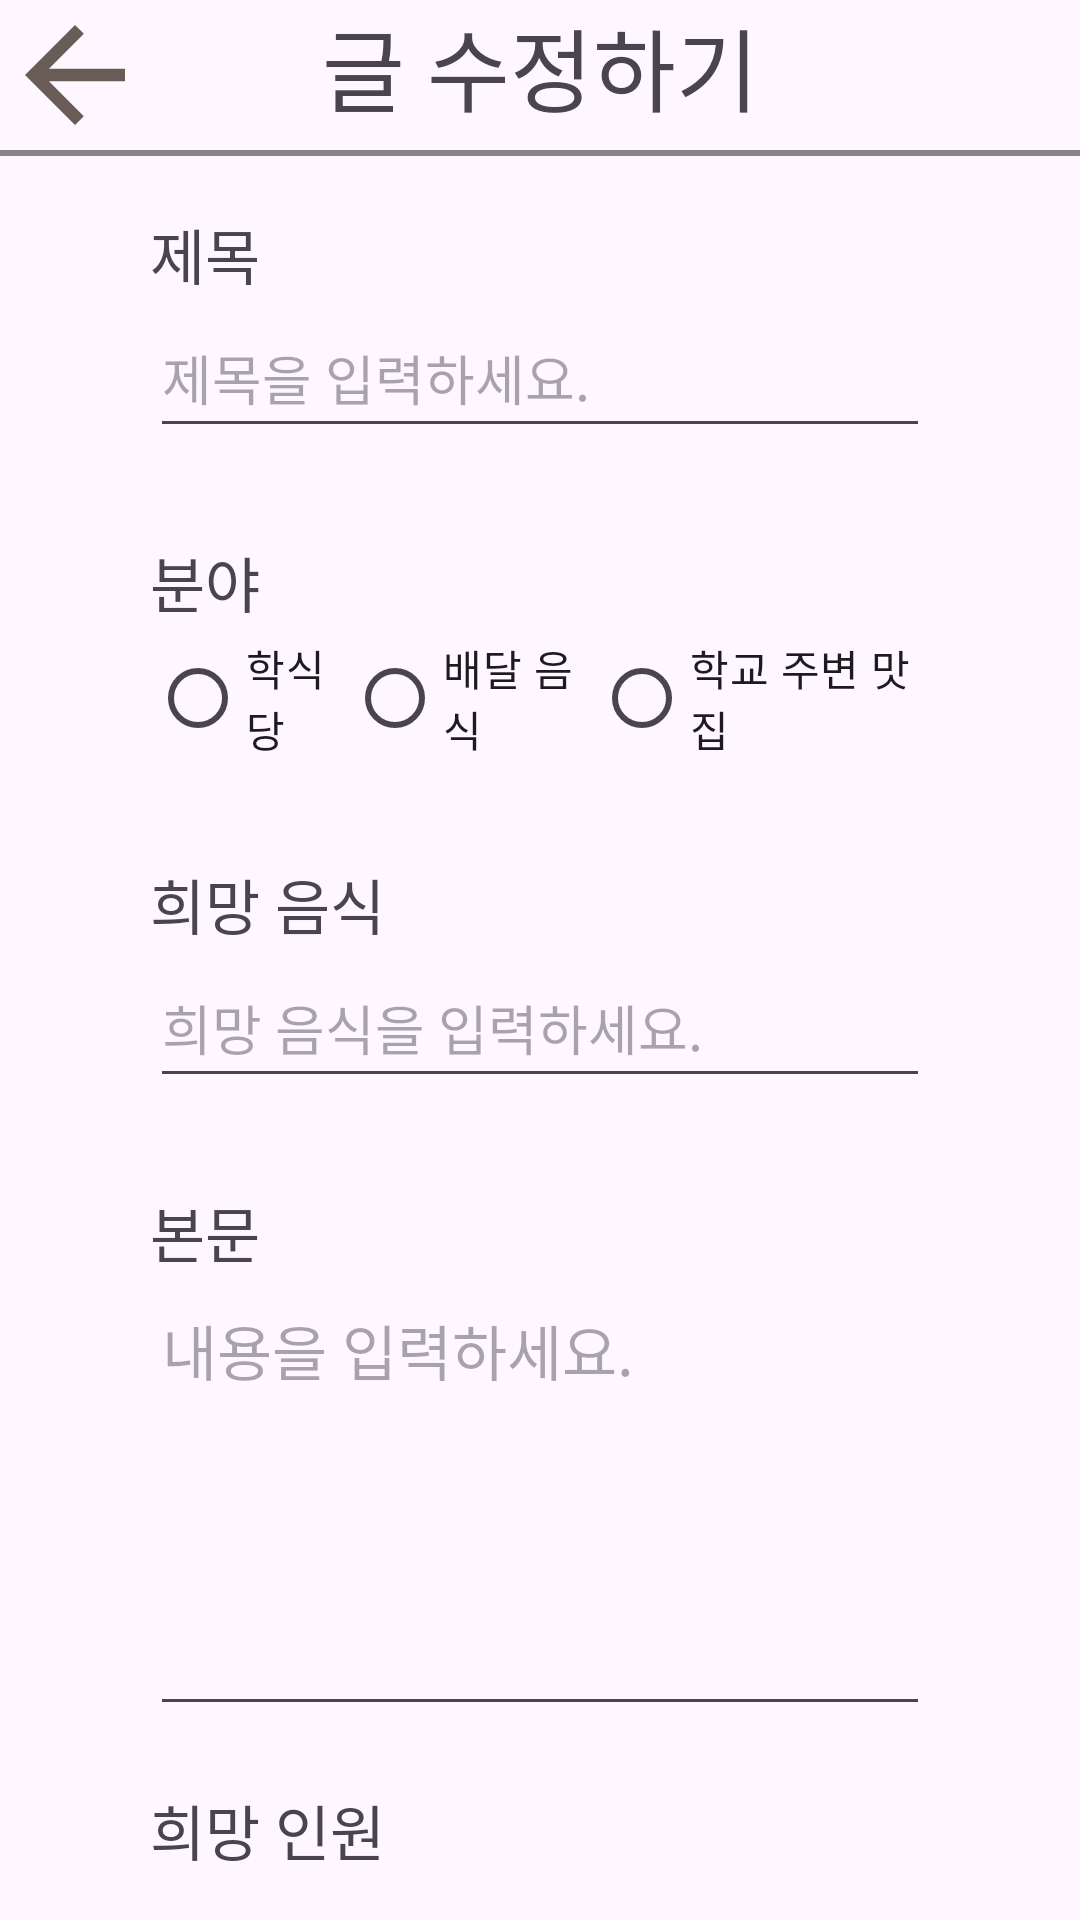

Produce the Android XML layout that renders to this screen, including the resource entries it uses.
<!-- AndroidManifest.xml: application theme Theme.AndroidProgrammingProject -->
<!-- res/layout/activity_editpost.xml -->
<?xml version="1.0" encoding="utf-8"?>
<androidx.constraintlayout.widget.ConstraintLayout xmlns:android="http://schemas.android.com/apk/res/android"
    xmlns:app="http://schemas.android.com/apk/res-auto"
    xmlns:tools="http://schemas.android.com/tools"
    android:layout_width="match_parent"
    android:layout_height="match_parent"
    android:orientation="vertical">

    <ImageView
        android:id="@+id/iv_back"
        android:layout_width="50dp"
        android:layout_height="50dp"
        android:src="@drawable/baseline_arrow_back_24"
        app:layout_constraintStart_toStartOf="parent"
        app:layout_constraintTop_toTopOf="parent" />

    <TextView
        android:id="@+id/textView14"
        android:layout_width="match_parent"
        android:layout_height="50dp"
        android:text="글 수정하기"
        android:textAlignment="center"
        android:textSize="30dp"
        app:layout_constraintEnd_toEndOf="parent"
        app:layout_constraintStart_toStartOf="parent"
        app:layout_constraintTop_toTopOf="parent" />

    <View
        android:id="@+id/v_line"
        android:layout_width="match_parent"
        android:layout_height="2dp"
        android:background="#858585"
        app:layout_constraintEnd_toEndOf="parent"
        app:layout_constraintStart_toStartOf="parent"
        app:layout_constraintTop_toBottomOf="@+id/textView14" />

    <ScrollView
        android:id="@+id/scrollView2"
        android:layout_width="match_parent"
        android:layout_height="wrap_content"
        android:fillViewport="true"
        android:scrollbars="none"
        app:layout_constraintEnd_toEndOf="parent"
        app:layout_constraintHorizontal_bias="0.0"
        app:layout_constraintStart_toStartOf="parent"
        app:layout_constraintTop_toBottomOf="@+id/textView14">

        <LinearLayout
            android:layout_width="match_parent"
            android:layout_height="wrap_content"
            android:layout_marginLeft="50dp"
            android:layout_marginTop="20dp"
            android:layout_marginRight="50dp"
            android:layout_marginBottom="100dp"
            android:orientation="vertical">

            <TextView
                android:layout_width="match_parent"
                android:layout_height="wrap_content"
                android:text="제목"
                android:textSize="20dp" />

            <EditText
                android:id="@+id/et_title"
                android:layout_width="match_parent"
                android:layout_height="50dp"
                android:layout_marginBottom="30dp"
                android:ems="10"
                android:hint="제목을 입력하세요."
                android:inputType="text" />

            <TextView
                android:layout_width="match_parent"
                android:layout_height="wrap_content"
                android:text="분야"
                android:textSize="20dp" />

            <RadioGroup
                android:id="@+id/rg"
                android:layout_width="match_parent"
                android:layout_height="wrap_content"
                android:layout_marginBottom="30dp"
                android:orientation="horizontal"
                android:weightSum="3">

                <RadioButton
                    android:id="@+id/rb1"
                    android:layout_width="wrap_content"
                    android:layout_height="wrap_content"
                    android:layout_weight="1"
                    android:checked="false"
                    android:text="학식당" />

                <RadioButton
                    android:id="@+id/rb2"
                    android:layout_width="wrap_content"
                    android:layout_height="wrap_content"
                    android:layout_weight="1"
                    android:checked="false"
                    android:text="배달 음식" />

                <RadioButton
                    android:id="@+id/rb3"
                    android:layout_width="wrap_content"
                    android:layout_height="wrap_content"
                    android:layout_weight="1"
                    android:checked="false"
                    android:text="학교 주변 맛집" />
            </RadioGroup>

            <TextView
                android:layout_width="match_parent"
                android:layout_height="wrap_content"
                android:text="희망 음식"
                android:textSize="20dp" />

            <EditText
                android:id="@+id/et_food"
                android:layout_width="match_parent"
                android:layout_height="50dp"
                android:layout_marginBottom="30dp"
                android:ems="10"
                android:hint="희망 음식을 입력하세요."
                android:inputType="text" />

            <TextView
                android:layout_width="match_parent"
                android:layout_height="wrap_content"
                android:text="본문"
                android:textSize="20dp" />

            <EditText
                android:id="@+id/et_content"
                android:layout_width="match_parent"
                android:layout_height="150dp"
                android:layout_marginBottom="20dp"
                android:ems="10"
                android:gravity="start|top"
                android:hint="내용을 입력하세요."
                android:inputType="textMultiLine"
                android:textSize="20dp" />

            <TextView
                android:layout_width="match_parent"
                android:layout_height="wrap_content"
                android:layout_marginBottom="10dp"
                android:text="희망 인원"
                android:textSize="20dp" />

            <Spinner
                android:id="@+id/sp_person"
                android:layout_width="match_parent"
                android:layout_height="wrap_content"
                android:layout_marginBottom="20dp"
                android:entries="@array/spinner_options" />

            <TextView
                android:layout_width="wrap_content"
                android:layout_height="match_parent"
                android:layout_marginTop="10dp"
                android:text="희망 날짜 및 시간"
                android:textSize="20dp" />

            <LinearLayout
                android:layout_width="match_parent"
                android:layout_height="wrap_content"
                android:layout_marginTop="10dp"
                android:orientation="horizontal">

                <TextView
                    android:layout_width="wrap_content"
                    android:layout_height="50dp"
                    android:layout_marginRight="10dp"
                    android:text="날짜"
                    android:textSize="17dp" />

                <TextView
                    android:id="@+id/tv_day"
                    android:layout_width="40dp"
                    android:layout_height="50dp"
                    android:layout_weight="6"
                    android:hint="날짜를 정해주세요."
                    android:textSize="20dp" />

                <Button
                    android:id="@+id/btn_day"
                    android:layout_width="70dp"
                    android:layout_height="50dp"
                    android:text="수정"
                    android:textSize="10dp" />
            </LinearLayout>


            <LinearLayout
                android:layout_width="match_parent"
                android:layout_height="wrap_content"
                android:layout_marginBottom="5dp"
                android:orientation="horizontal">

                <TextView
                    android:layout_width="wrap_content"
                    android:layout_height="50dp"
                    android:layout_marginRight="10dp"
                    android:text="시간"
                    android:textSize="17dp" />

                <TextView
                    android:id="@+id/tv_time"
                    android:layout_width="40dp"
                    android:layout_height="50dp"
                    android:layout_weight="6"
                    android:hint="시간을 정해주세요."
                    android:textSize="20dp" />

                <Button
                    android:id="@+id/btn_time"
                    android:layout_width="70dp"
                    android:layout_height="50dp"
                    android:text="수정"
                    android:textSize="10dp" />
            </LinearLayout>

            <Button
                android:id="@+id/btn_edit"
                android:layout_width="200dp"
                android:layout_height="wrap_content"
                android:layout_gravity="center"
                android:layout_marginTop="50dp"
                android:layout_marginBottom="100dp"
                android:text="수정"
                android:textSize="30dp" />
        </LinearLayout>

    </ScrollView>
</androidx.constraintlayout.widget.ConstraintLayout>
<!-- resources referenced by this layout -->
<resources>
  <string-array name="spinner_options">
          <item>희망 인원을 선택하세요</item>
          <item>0명</item>
          <item>1명</item>
          <item>2명</item>
          <item>3명</item>
      </string-array>
  <!-- drawable baseline_arrow_back_24 (drawable) -->
  <vector android:autoMirrored="true" android:height="24dp"
      android:tint="#695C57" android:viewportHeight="24"
      android:viewportWidth="24" android:width="24dp" xmlns:android="http://schemas.android.com/apk/res/android">
      <path android:fillColor="@android:color/white" android:pathData="M20,11H7.83l5.59,-5.59L12,4l-8,8 8,8 1.41,-1.41L7.83,13H20v-2z"/>
  </vector>
  <style name="Theme.AndroidProgrammingProject" parent="Base.Theme.AndroidProgrammingProject" />
  <style name="Base.Theme.AndroidProgrammingProject" parent="Theme.Material3.DayNight.NoActionBar">
          
          
      </style>
</resources>
